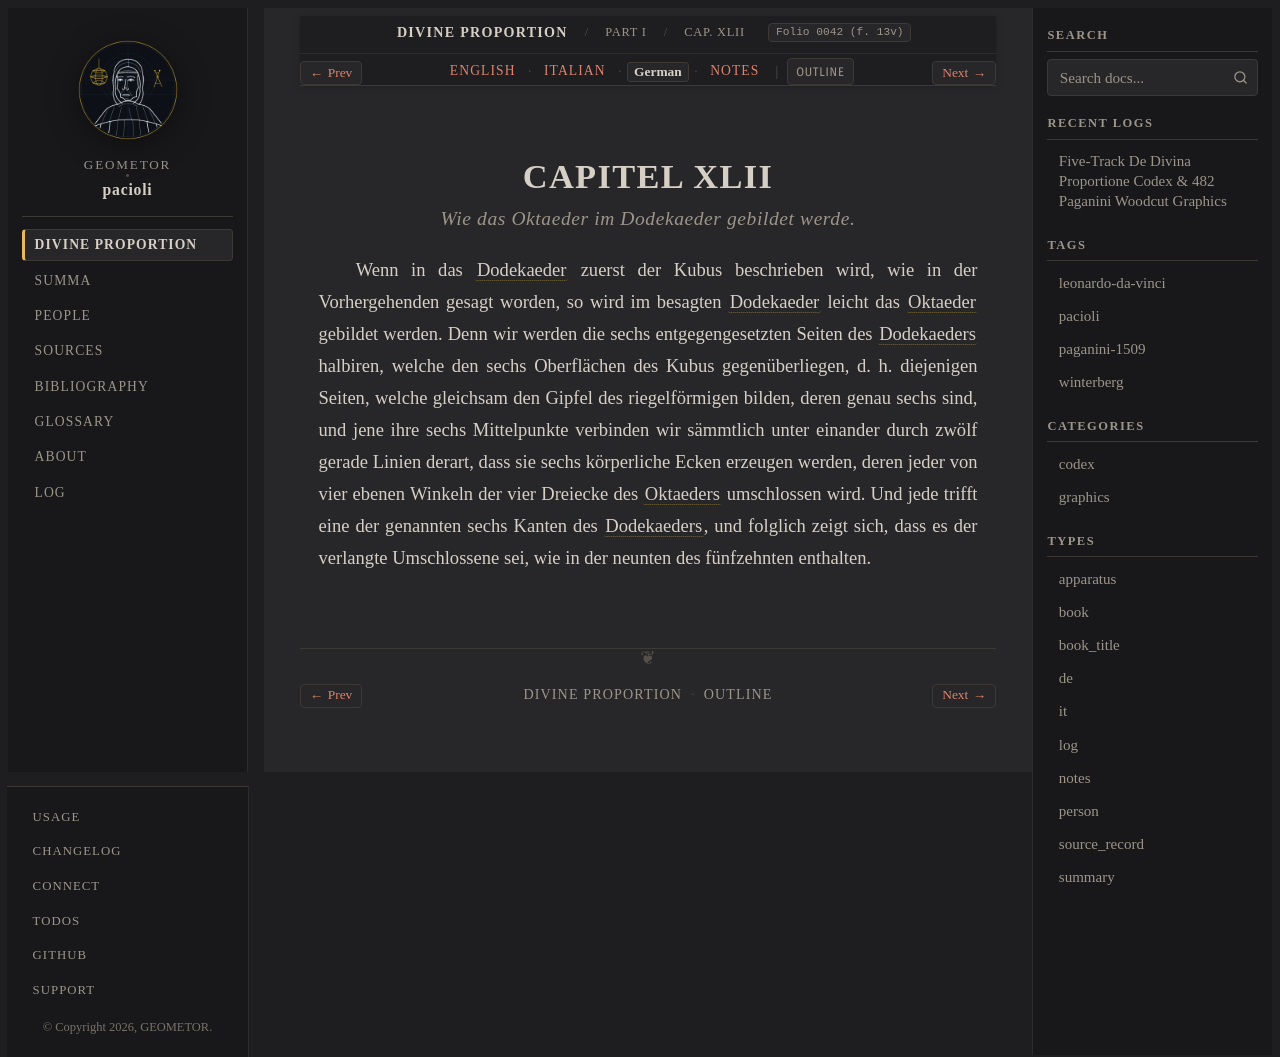

repository: geometor/pacioli · page: de_divina_proportione/compendio/cap_42/de.html · generator: sphinx

:type: de
:tracks: English: index | Italian: it | German: de | Notes: notes
:layout: book
:canonical_id: Cap. XLII
:folio: 0042 (f. 13v)

.. _compendio-cap_42-de:

CAPITEL XLII
============

.. rubric:: Wie das Oktaeder im Dodekaeder gebildet werde.

.. folio:: 0042 (f. 13v)

Wenn in das :term:`Dodekaeder <dodecahedron>` zuerst der Kubus beschrieben wird, wie in der Vorhergehenden gesagt worden, so wird im besagten :term:`Dodekaeder <dodecahedron>` leicht das :term:`Oktaeder <octahedron>` gebildet werden. Denn wir werden die sechs entgegengesetzten Seiten des :term:`Dodekaeders <dodecahedron>` halbiren, welche den sechs Oberflächen des Kubus gegenüberliegen, d. h. diejenigen Seiten, welche gleichsam den Gipfel des riegelförmigen bilden, deren genau sechs sind, und jene ihre sechs Mittelpunkte verbinden wir sämmtlich unter einander durch zwölf gerade Linien derart, dass sie sechs körperliche Ecken erzeugen werden, deren jeder von vier ebenen Winkeln der vier Dreiecke des :term:`Oktaeders <octahedron>` umschlossen wird. Und jede trifft eine der genannten sechs Kanten des :term:`Dodekaeders <dodecahedron>`, und folglich zeigt sich, dass es der verlangte Umschlossene sei, wie in der neunten des fünfzehnten enthalten.
